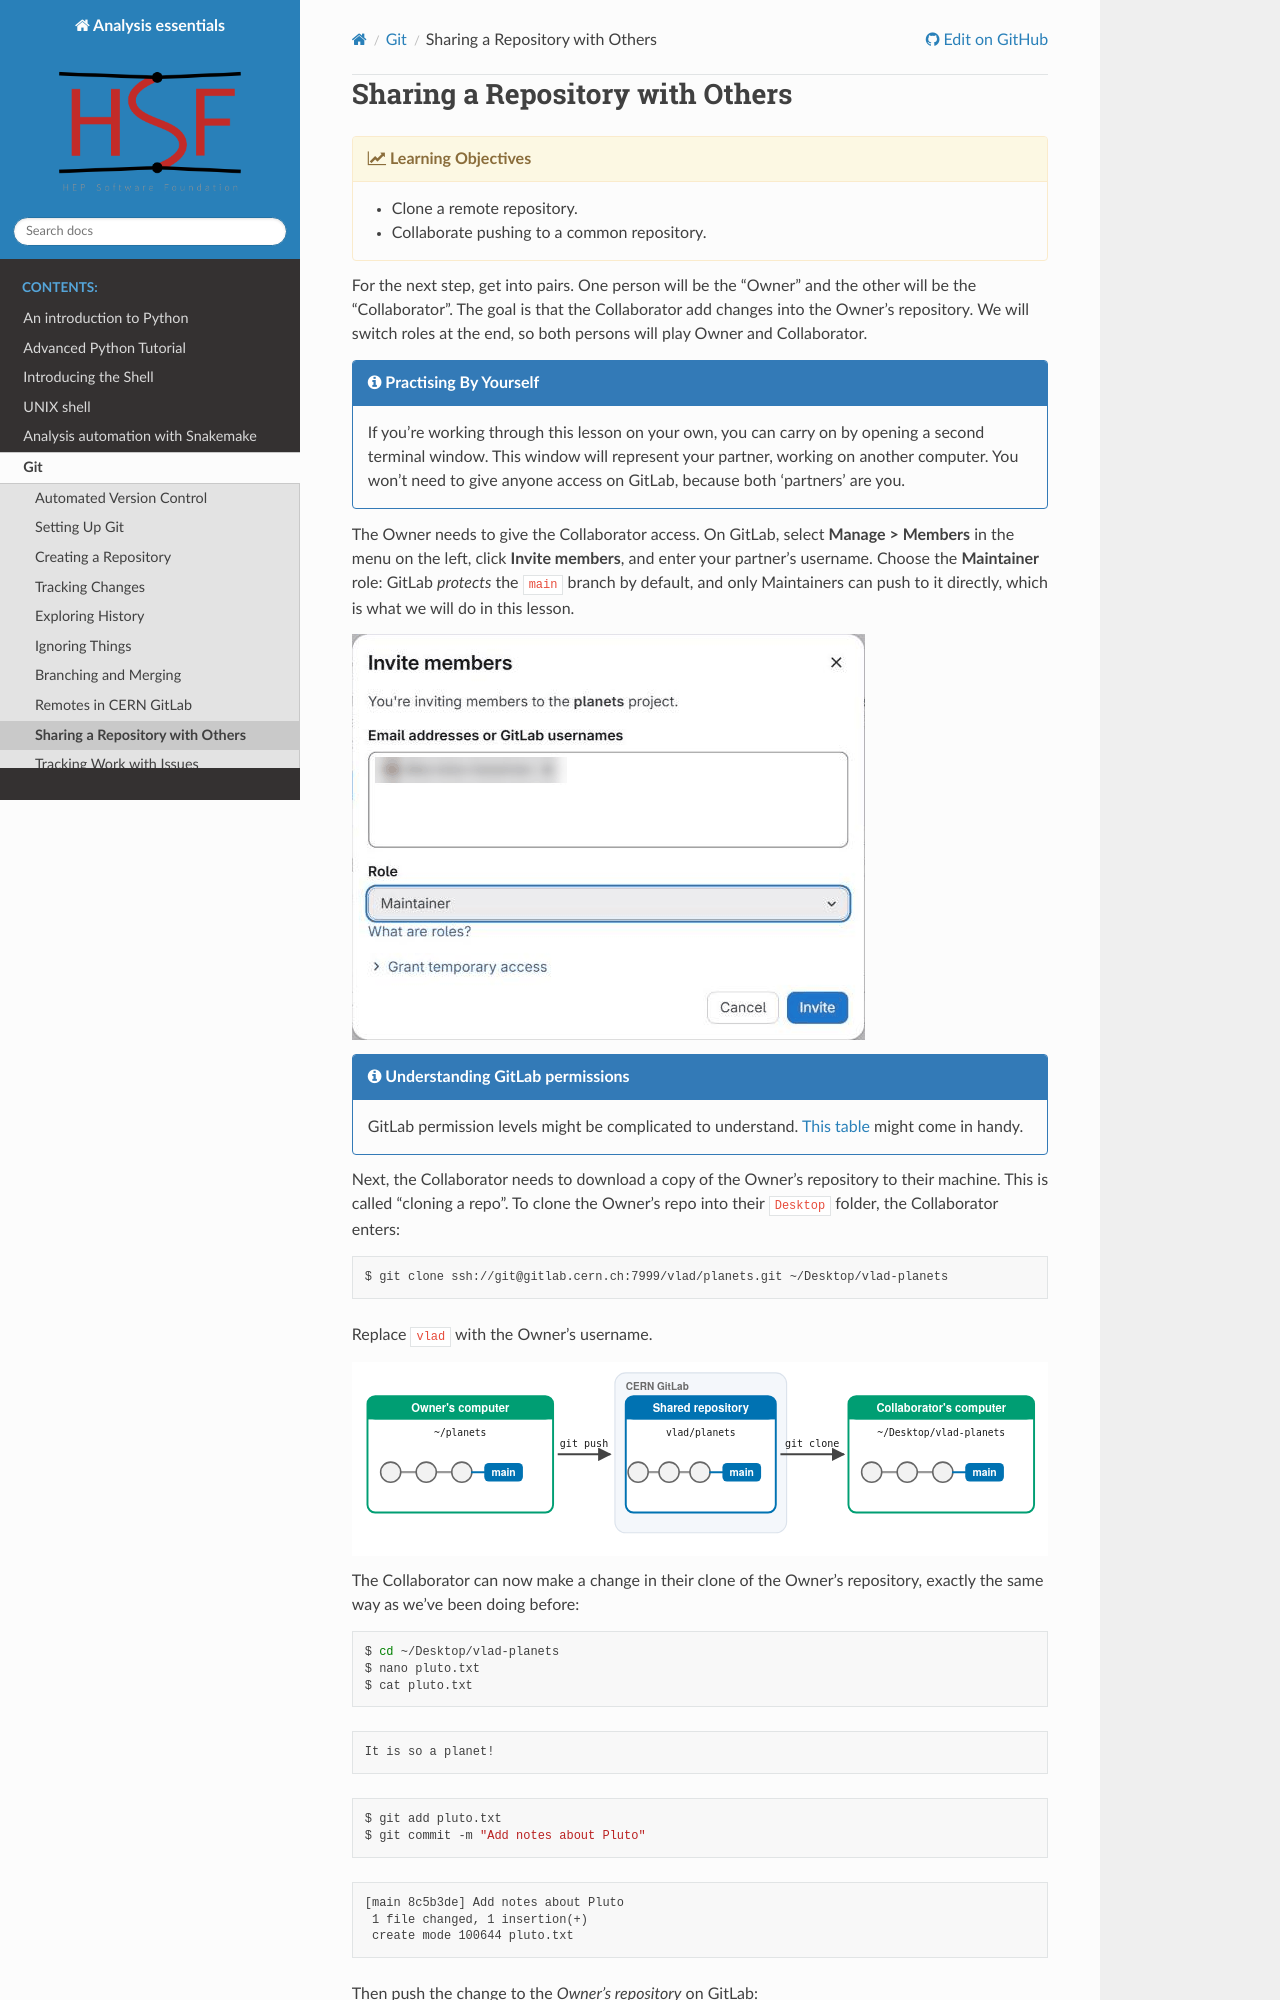

repository: hsf-training/analysis-essentials · page: git/09-share.html · generator: sphinx

# Sharing a Repository with Others

{% objectives "Learning Objectives" %}

- Clone a remote repository.
- Collaborate pushing to a common repository.

{% endobjectives %}

For the next step, get into pairs.  One person will be the "Owner" and the other
will be the "Collaborator". The goal is that the Collaborator add changes into
the Owner's repository. We will switch roles at the end, so both persons will
play Owner and Collaborator.

{% callout "Practising By Yourself" %}

If you're working through this lesson on your own, you can carry on by opening
a second terminal window.
This window will represent your partner, working on another computer. You
won't need to give anyone access on GitLab, because both 'partners' are you.

{% endcallout %}

The Owner needs to give the Collaborator access. On GitLab, select
**Manage > Members** in the menu on the left, click **Invite members**, and enter
your partner's username. Choose the **Maintainer** role: GitLab *protects* the
`main` branch by default, and only Maintainers can push to it directly, which
is what we will do in this lesson.

![The "Invite members" dialog of the planets project, with a colleague's username entered and the role set to Maintainer.](fig/gitlab-add-collaborators.png)

{% callout "Understanding GitLab permissions" %}

GitLab permission levels might be complicated to understand. [This
table](https://docs.gitlab.com/user/permissions/) might come in handy.

{% endcallout %}

Next, the Collaborator needs to download a copy of the Owner's repository to
their machine. This is called "cloning a repo". To clone the Owner's repo into
their `Desktop` folder, the Collaborator enters:

```bash
$ git clone ssh://git@gitlab.cern.ch:7999/vlad/planets.git ~/Desktop/vlad-planets
```

Replace `vlad` with the Owner's username.

![Three copies of the repository with the same commits: on the Owner's computer (~/planets), which pushed them to the shared repository vlad/planets on CERN GitLab, and on the Collaborator's computer (~/Desktop/vlad-planets), which got its copy with git clone.](fig/gitlab-collaboration.svg)

The Collaborator can now make a change in their clone of the Owner's repository,
exactly the same way as we've been doing before:

```bash
$ cd ~/Desktop/vlad-planets
$ nano pluto.txt
$ cat pluto.txt
```
```
It is so a planet!
```

```bash
$ git add pluto.txt
$ git commit -m "Add notes about Pluto"
```
```
[main 8c5b3de] Add notes about Pluto
 1 file changed, 1 insertion(+)
 create mode 100644 pluto.txt
```

Then push the change to the *Owner's repository* on GitLab:

```bash
$ git push origin main
```
```
Enumerating objects: 4, done.
Counting objects: 100% (4/4), done.
Delta compression using up to 4 threads
Compressing objects: 100% (2/2), done.
Writing objects: 100% (3/3), 306 bytes | 306.00 KiB/s, done.
Total 3 (delta 0), reused 0 (delta 0), pack-reused 0
To ssh://gitlab.cern.ch:7999/vlad/planets.git
   9272da5..29aba7c  main -> main
```
